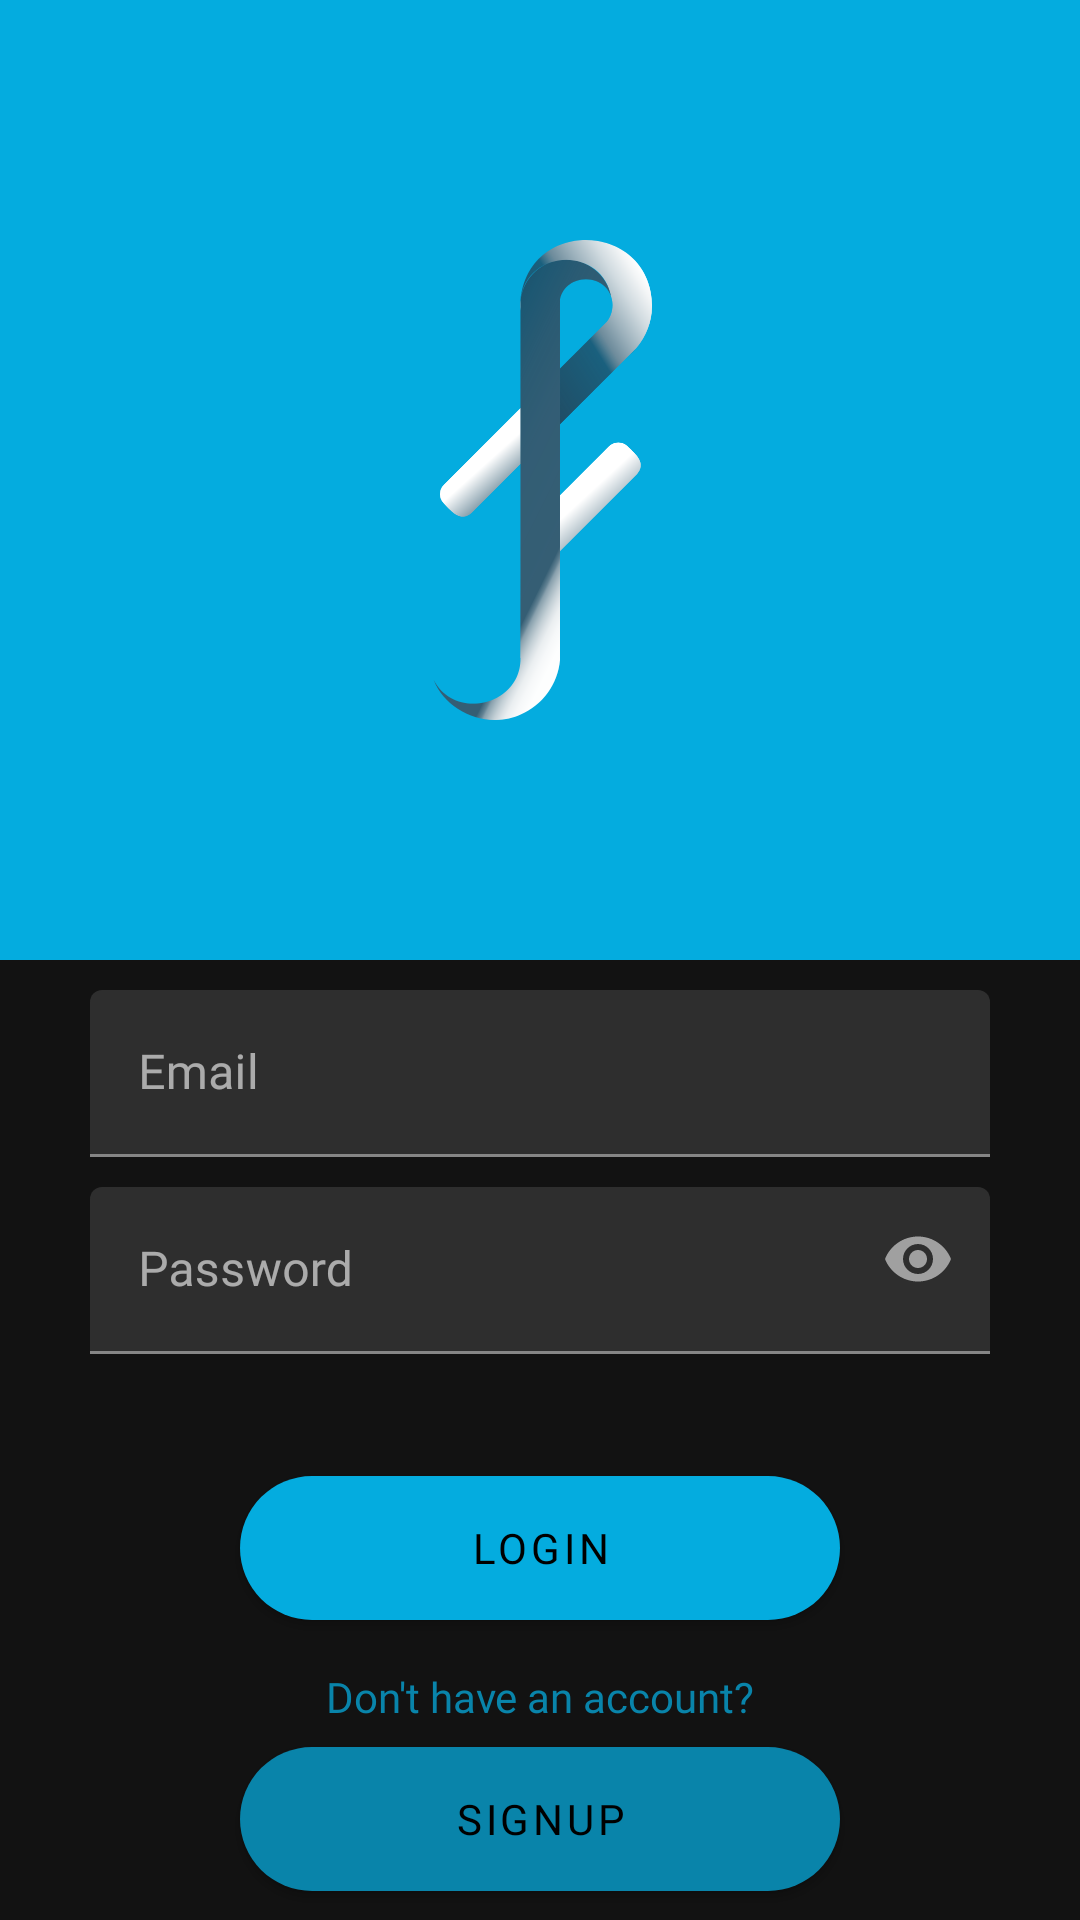

Write the Android layout XML for this screen, with the resource values it uses.
<!-- AndroidManifest.xml: activity theme Theme.MaterialComponents.NoActionBar -->
<!-- res/layout/activity_login.xml -->
<?xml version="1.0" encoding="utf-8"?>
<androidx.constraintlayout.widget.ConstraintLayout xmlns:android="http://schemas.android.com/apk/res/android"
    xmlns:app="http://schemas.android.com/apk/res-auto"
    xmlns:tools="http://schemas.android.com/tools"
    android:layout_width="match_parent"
    android:layout_height="match_parent"
    tools:context=".LoginActivity">

    <androidx.constraintlayout.widget.ConstraintLayout
        android:layout_width="match_parent"
        android:layout_height="0dp"
        app:layout_constraintTop_toTopOf="parent"
        app:layout_constraintLeft_toLeftOf="parent"
        app:layout_constraintHeight_percent="0.5"
        android:background="@color/colorPrimary">

        <ImageView
            android:layout_width="wrap_content"
            android:layout_height="wrap_content"
            app:layout_constraintTop_toTopOf="parent"
            app:layout_constraintBottom_toBottomOf="parent"
            app:layout_constraintLeft_toLeftOf="parent"
            app:layout_constraintRight_toRightOf="parent"
            android:src="@drawable/ic_asset_3"
            android:scaleX="0.5"
            android:contentDescription="@string/app_logo"
            android:scaleY="0.5"/>


    </androidx.constraintlayout.widget.ConstraintLayout>


    <androidx.constraintlayout.widget.ConstraintLayout
        android:layout_width="match_parent"
        android:layout_height="0dp"
        app:layout_constraintBottom_toBottomOf="parent"
        app:layout_constraintLeft_toLeftOf="parent"
        app:layout_constraintHeight_percent="0.5">

        <com.google.android.material.textfield.TextInputLayout
            android:id="@+id/email_edittext"
            android:layout_width="300dp"
            android:layout_marginTop="10dp"
            android:layout_height="wrap_content"
            app:layout_constraintTop_toTopOf="parent"
            app:layout_constraintLeft_toLeftOf="parent"
            app:layout_constraintRight_toRightOf="parent"
            app:startIconDrawable="@drawable/ic_email"
            app:endIconMode="clear_text"
            android:hint="@string/email">

            <com.google.android.material.textfield.TextInputEditText
                android:layout_width="match_parent"
                android:layout_height="wrap_content"
                android:inputType="textEmailAddress"
                android:fontFamily="@font/nunito"/>
        </com.google.android.material.textfield.TextInputLayout>

        <com.google.android.material.textfield.TextInputLayout
            android:id="@+id/password_edittext"
            android:layout_width="300dp"
            android:layout_height="wrap_content"
            app:layout_constraintTop_toBottomOf="@id/email_edittext"
            app:layout_constraintLeft_toLeftOf="parent"
            app:layout_constraintRight_toRightOf="parent"
            app:startIconDrawable="@drawable/ic_lock"
            app:endIconMode="password_toggle"
            android:hint="@string/password">

            <com.google.android.material.textfield.TextInputEditText

                android:layout_width="300dp"
                android:layout_height="wrap_content"
                android:layout_marginTop="10dp"
                android:inputType="textPassword"
                android:fontFamily="@font/nunito"/>
        </com.google.android.material.textfield.TextInputLayout>

        <com.google.android.material.button.MaterialButton
            android:id="@+id/loginButton"
            android:layout_width="200dp"
            android:layout_height="60dp"
            app:cornerRadius="30dp"
            android:text="@string/login"
            app:backgroundTint="@color/colorPrimary"
            app:layout_constraintBottom_toBottomOf="parent"
            app:layout_constraintLeft_toLeftOf="parent"
            app:layout_constraintRight_toRightOf="parent"
            app:layout_constraintTop_toBottomOf="@id/password_edittext"
            app:layout_constraintVertical_bias="0.269"
            android:fontFamily="@font/nunito"/>


        <TextView
            android:id="@+id/donthaveanaccount_textview"
            android:layout_width="wrap_content"
            android:layout_height="wrap_content"
            android:text="@string/don_t_have_an_account"
            android:textColor="@color/colorPrimaryDark"
            app:layout_constraintTop_toBottomOf="@id/loginButton"
            app:layout_constraintLeft_toLeftOf="parent"
            app:layout_constraintRight_toRightOf="parent"
            android:layout_marginTop="10dp"
            android:fontFamily="@font/nunito"/>

        <com.google.android.material.button.MaterialButton
            android:id="@+id/switch_to_signup_activity_button"
            android:layout_width="200dp"
            android:layout_height="60dp"
            app:cornerRadius="30dp"
            android:text="@string/signup"
            app:backgroundTint="@color/colorPrimaryDark"
            app:layout_constraintBottom_toBottomOf="parent"
            app:layout_constraintLeft_toLeftOf="parent"
            app:layout_constraintRight_toRightOf="parent"
            app:layout_constraintTop_toBottomOf="@id/donthaveanaccount_textview"
            app:layout_constraintVertical_bias="0.269"
            android:fontFamily="@font/nunito"/>

    </androidx.constraintlayout.widget.ConstraintLayout>

</androidx.constraintlayout.widget.ConstraintLayout>
<!-- resources referenced by this layout -->
<resources>
  <color name="colorPrimary">@color/colorAccent</color>
  <color name="colorPrimaryDark">#0984AA</color>
  <!-- drawable ic_asset_3: vector/xml drawable (drawable, 5259 chars, omitted) -->
  <string name="app_logo">App Logo</string>
  <string name="don_t_have_an_account">Don\'t have an account?</string>
  <string name="email">Email</string>
  <string name="login">Login</string>
  <string name="password">Password</string>
  <string name="signup">Signup</string>
  <color name="colorAccent">#04ACDF</color>
</resources>
